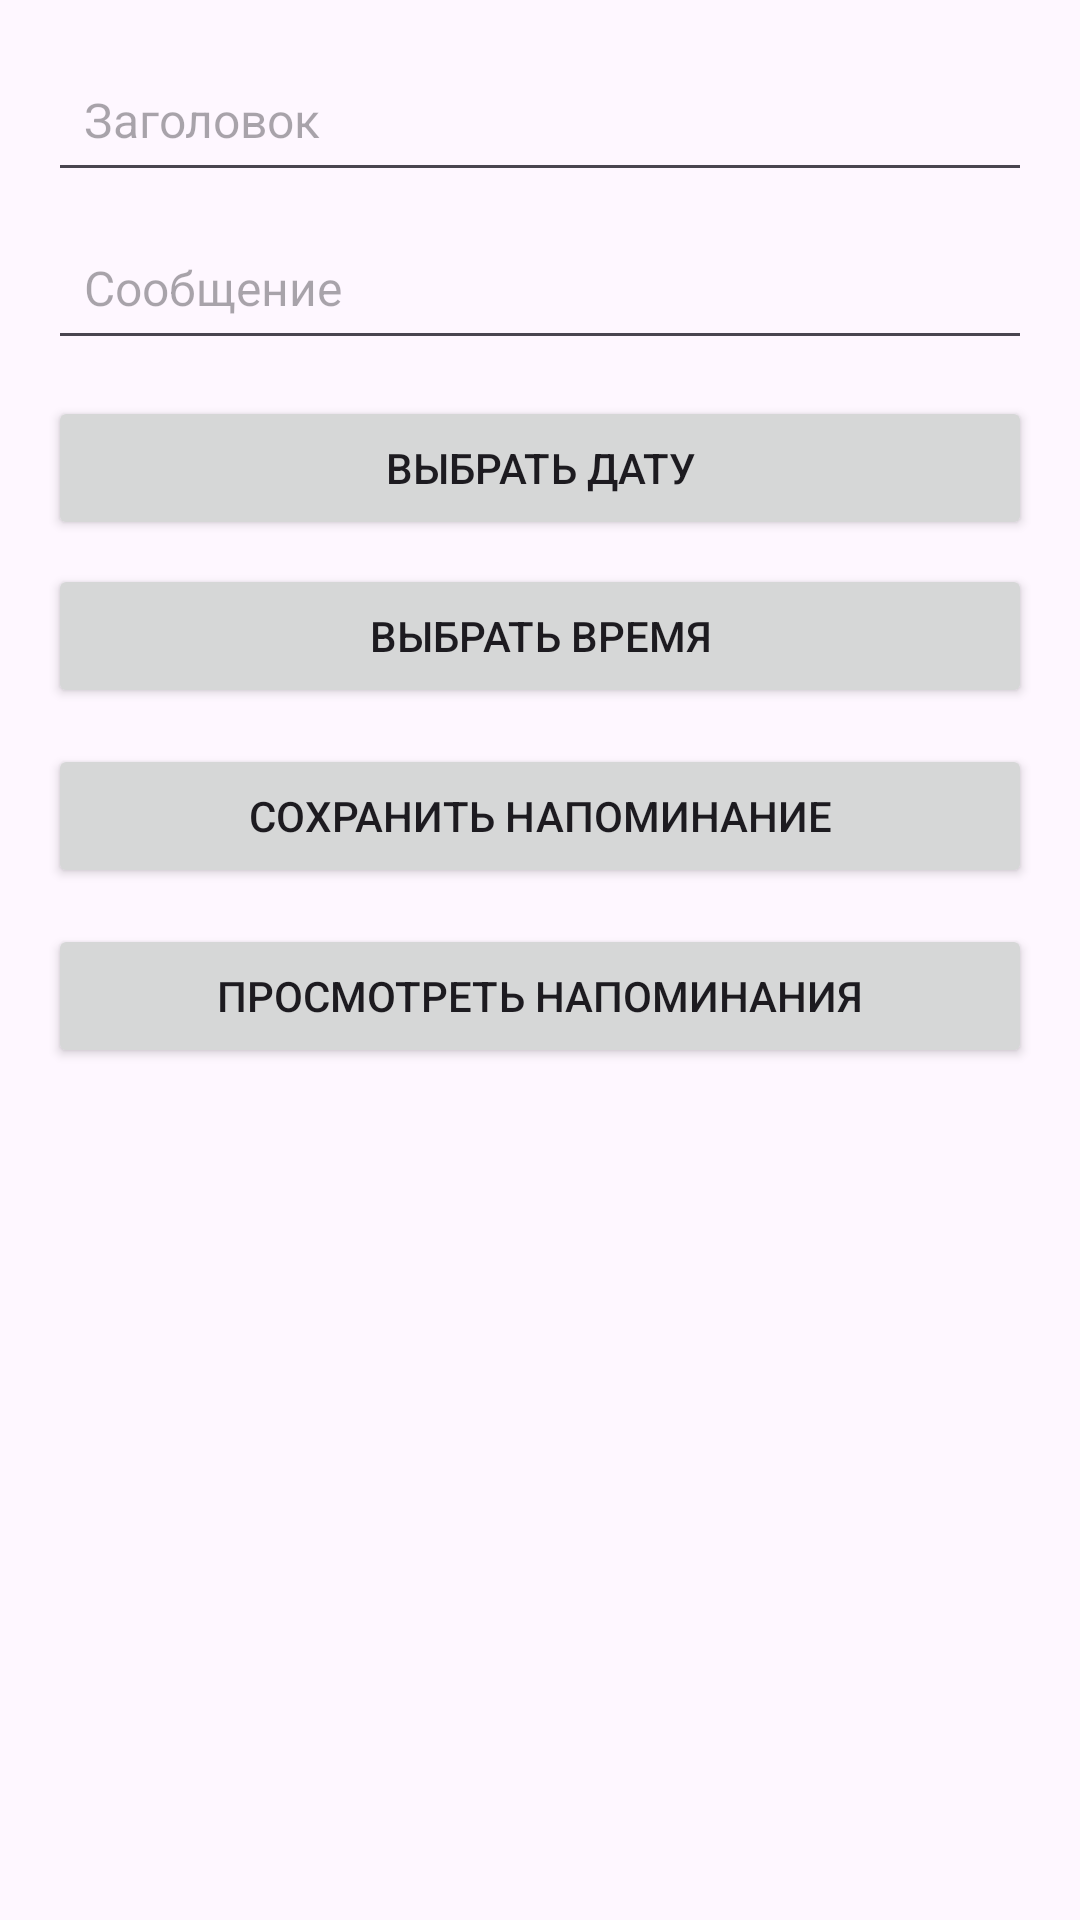

Layout XML and referenced resources for this Android screen:
<!-- AndroidManifest.xml: application theme Theme.Lab6KTL -->
<!-- res/layout/activity_main.xml -->
<?xml version="1.0" encoding="utf-8"?>
<LinearLayout
    xmlns:android="http://schemas.android.com/apk/res/android"
    android:layout_width="match_parent"
    android:layout_height="match_parent"
    android:orientation="vertical"
    android:padding="16dp">

    
    <EditText
        android:id="@+id/editTextTitle"
        android:layout_width="match_parent"
        android:layout_height="wrap_content"
        android:hint="Заголовок"
        android:minHeight="48dp"
        android:padding="12dp"
        android:textSize="16sp" />

    
    <EditText
        android:id="@+id/editTextMessage"
        android:layout_width="match_parent"
        android:layout_height="wrap_content"
        android:layout_marginTop="8dp"
        android:hint="Сообщение"
        android:minHeight="48dp"
        android:padding="12dp"
        android:textSize="16sp" />

    
    <Button
        android:id="@+id/buttonSetDate"
        android:layout_width="match_parent"
        android:layout_height="wrap_content"
        android:text="Выбрать дату"
        android:layout_marginTop="12dp" />

    
    <Button
        android:id="@+id/buttonSetTime"
        android:layout_width="match_parent"
        android:layout_height="wrap_content"
        android:text="Выбрать время"
        android:layout_marginTop="8dp" />

    
    <Button
        android:id="@+id/buttonSaveReminder"
        android:layout_width="match_parent"
        android:layout_height="wrap_content"
        android:text="Сохранить напоминание"
        android:layout_marginTop="12dp" />

    
    <Button
        android:id="@+id/buttonViewReminders"
        android:layout_width="match_parent"
        android:layout_height="wrap_content"
        android:text="Просмотреть напоминания"
        android:layout_marginTop="12dp" />
</LinearLayout>
<!-- resources referenced by this layout -->
<resources>
  <style name="Theme.Lab6KTL" parent="Base.Theme.Lab6KTL" />
  <style name="Base.Theme.Lab6KTL" parent="Theme.Material3.DayNight.NoActionBar">
          
          
      </style>
</resources>
